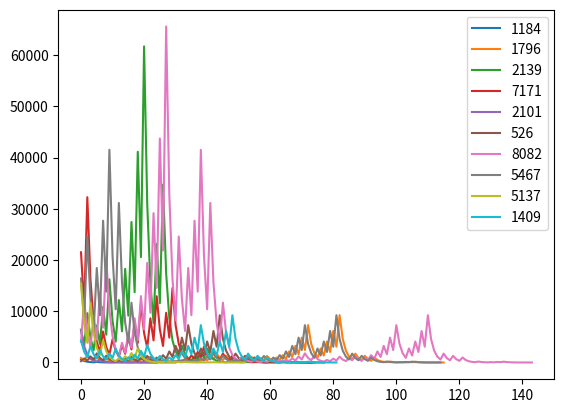

Write the Python code that produced this figure.
"""
Fun implementation of Collatz Conjecture in Python
Data visualisation with pandas and matplotlib
"""


import random
from typing import DefaultDict
import pandas as pd
import matplotlib.pyplot as plt


NUM_TO_RENDER = 10
RANGE = [1, 10000]


def handle_even(n):
    return n / 2


def handle_odd(n):
    return 3 * n + 1


def gen_int(range=[1, 10000]):
    min = range[0]
    max = range[1]
    return random.randint(a=min, b=max)


val = DefaultDict()
while len(val.keys()) < NUM_TO_RENDER:
    dig = gen_int()
    started_with = dig
    print("Running: ", dig)
    if dig not in val.keys():
        val[dig] = []
    while True:
        if dig % 2 == 0:
            if dig == 2 or dig == 4:
                val[started_with].append(dig)
                break
            dig = handle_even(dig)
            val[started_with].append(dig)

        elif not dig % 2 == 0:
            if dig == 1:
                val[started_with].append(dig)
                break
            dig = handle_odd(dig)
            val[started_with].append(dig)

df = pd.DataFrame.from_dict(val, orient="index")
df = df.T
print(df)
df.plot(kind="line")
plt.show()
